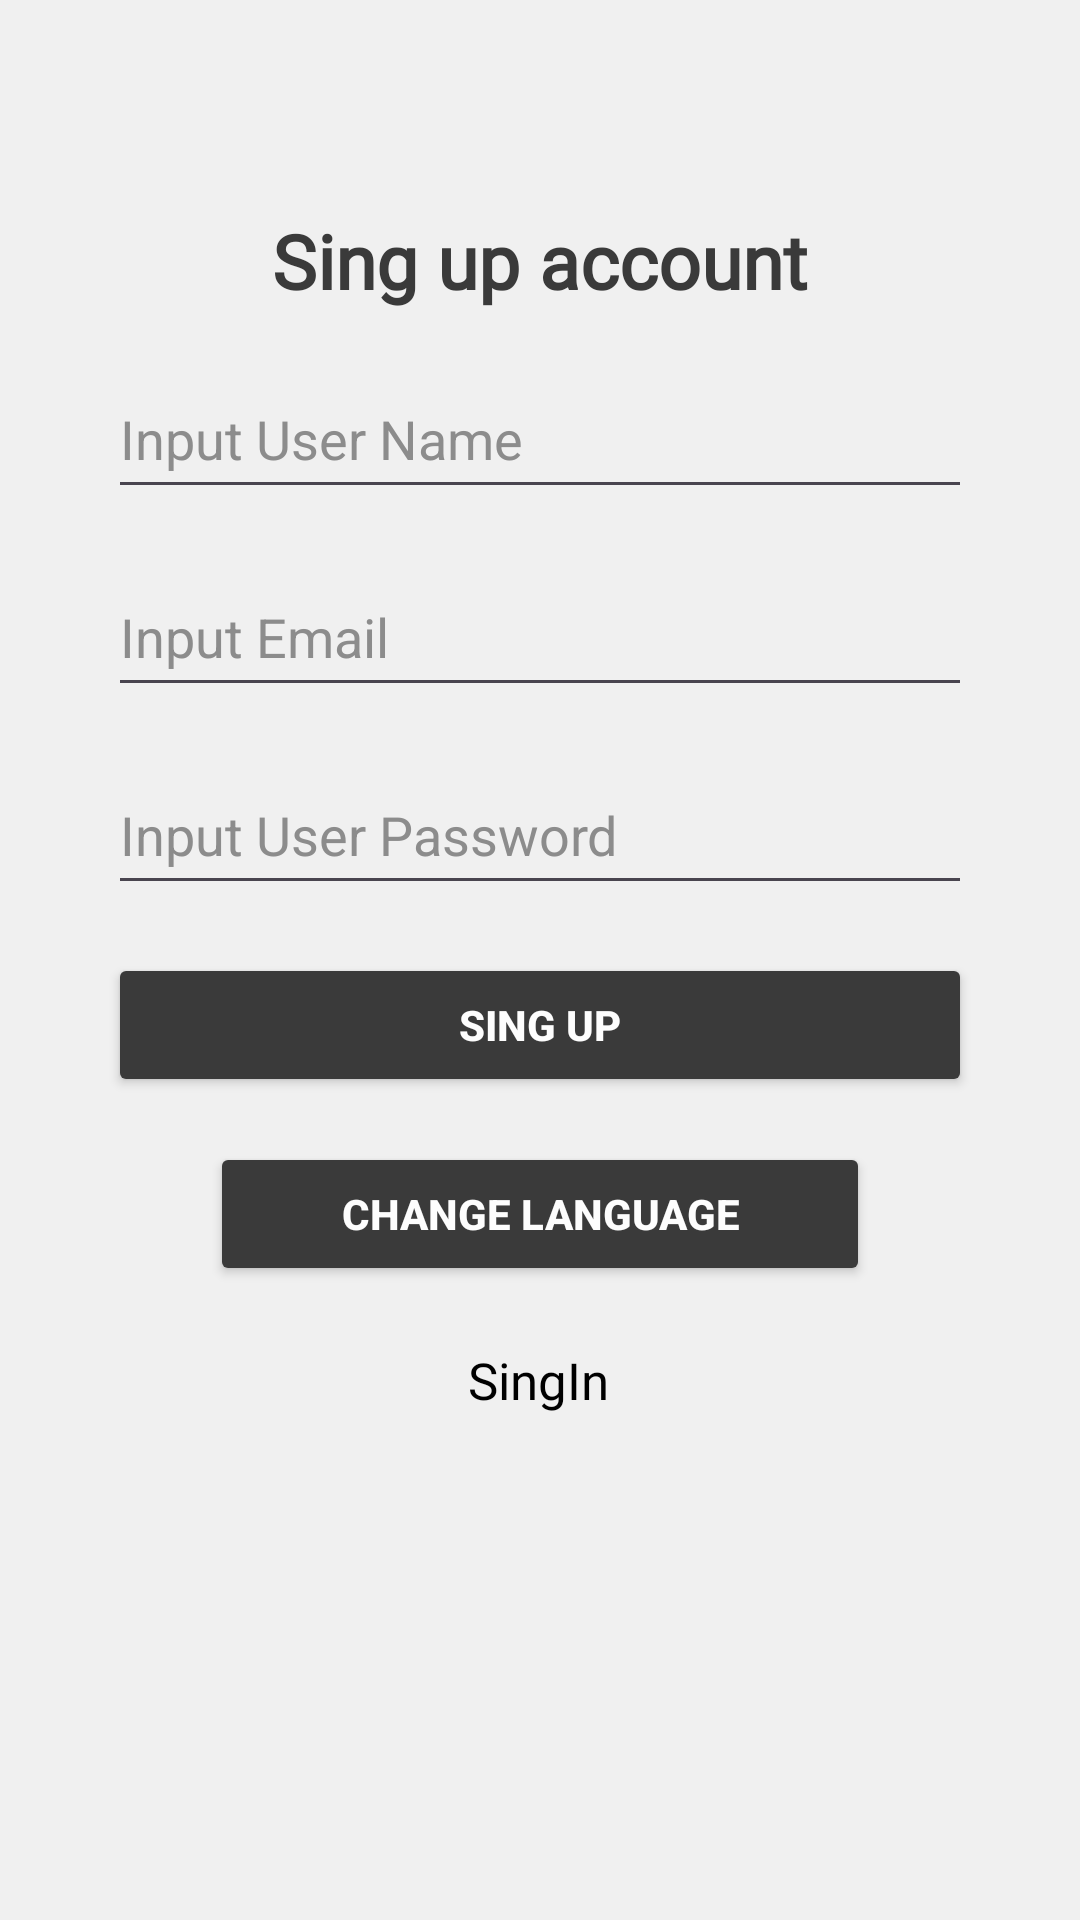

This screen was rendered from an Android layout file. Write that file and the resources it references.
<!-- AndroidManifest.xml: application theme Theme.RecipeOfTheDishes -->
<!-- res/layout/activity_main.xml -->
<?xml version="1.0" encoding="utf-8"?>
<ScrollView xmlns:android="http://schemas.android.com/apk/res/android"
    xmlns:app="http://schemas.android.com/apk/res-auto"
    xmlns:tools="http://schemas.android.com/tools"
    android:layout_width="match_parent"
    android:layout_height="match_parent"
    android:background="#F0F0F0"
    tools:context=".MainActivity">

    <androidx.constraintlayout.widget.ConstraintLayout
        android:id="@+id/main"
        android:layout_width="match_parent"
        android:layout_height="wrap_content"
        android:orientation="vertical">

        <TextView
            android:id="@+id/textView"
            android:layout_width="wrap_content"
            android:layout_height="wrap_content"
            android:layout_marginTop="20dp"
            android:fontFamily="@font/inter_bold"
            android:text="@string/sing_up_into_account"
            android:textColor="#3A3A3A"
            android:textSize="25sp"
            android:textStyle="bold"
            app:layout_constraintEnd_toStartOf="@+id/guidelineVertical2"
            app:layout_constraintStart_toStartOf="@+id/guidelineVertical1"
            app:layout_constraintTop_toTopOf="@+id/guidelineHorizontal1"
            app:layout_constraintWidth_percent="0.8"
            tools:ignore="MissingConstraints" />

        <EditText
            android:id="@+id/UserLogin"
            android:layout_width="0dp"
            android:layout_height="50dp"
            android:layout_marginTop="16dp"
            android:hint="@string/input_user_name"
            android:inputType="text"
            android:textColor="#000000"
            android:textColorHint="#8C8C8C"
            app:layout_constraintEnd_toStartOf="@+id/guidelineVertical2"
            app:layout_constraintStart_toStartOf="@+id/guidelineVertical1"
            app:layout_constraintTop_toBottomOf="@id/textView"
            app:layout_constraintWidth_percent="0.8" />

        <EditText
            android:id="@+id/EmailUser"
            android:layout_width="0dp"
            android:layout_height="50dp"
            android:layout_marginTop="16dp"
            android:hint="@string/input_email"
            android:inputType="text"
            android:textColor="#000000"
            android:textColorHint="#8C8C8C"
            app:layout_constraintEnd_toStartOf="@+id/guidelineVertical2"
            app:layout_constraintStart_toStartOf="@+id/guidelineVertical1"
            app:layout_constraintTop_toBottomOf="@id/UserLogin"
            app:layout_constraintWidth_percent="0.8" />

        <EditText
            android:id="@+id/UserPassword"
            android:layout_width="0dp"
            android:layout_height="50dp"
            android:layout_marginTop="16dp"
            android:hint="@string/input_user_password"
            android:inputType="textPassword"
            android:textColor="#000000"
            android:textColorHint="#8C8C8C"
            app:layout_constraintEnd_toStartOf="@+id/guidelineVertical2"
            app:layout_constraintStart_toStartOf="@+id/guidelineVertical1"
            app:layout_constraintTop_toBottomOf="@id/EmailUser"
            app:layout_constraintWidth_percent="0.8" />

        <Button
            android:id="@+id/buttonReg"
            android:layout_width="0dp"
            android:layout_height="wrap_content"
            android:layout_marginTop="16dp"
            android:backgroundTint="#3A3A3A"
            android:text="@string/singup"
            android:textColor="#fdfdfd"
            android:textStyle="bold"
            app:layout_constraintEnd_toStartOf="@+id/guidelineVertical2"
            app:layout_constraintStart_toStartOf="@+id/guidelineVertical1"
            app:layout_constraintTop_toBottomOf="@id/UserPassword"
            app:layout_constraintWidth_percent="0.8" />

        <TextView
            android:id="@+id/linkToSingIn"
            android:layout_width="wrap_content"
            android:layout_height="wrap_content"
            android:fontFamily="@font/inter"
            android:text="@string/singin"
            android:textColor="#000000"
            android:textSize="17sp"
            android:layout_marginTop="20dp"
            app:layout_constraintBottom_toTopOf="@+id/guidelineHorizontal2"
            app:layout_constraintEnd_toStartOf="@+id/guidelineVertical2"
            app:layout_constraintHorizontal_bias="0.498"
            app:layout_constraintStart_toStartOf="@+id/guidelineVertical1"
            app:layout_constraintTop_toBottomOf="@+id/buttonChangeLanguage"
            app:layout_constraintVertical_bias="0.0" />

        <Button
            android:id="@+id/buttonChangeLanguage"
            android:layout_width="220dp"
            android:layout_height="wrap_content"
            android:layout_marginTop="15dp"
            android:backgroundTint="#3A3A3A"
            android:text="@string/change_language"
            android:textColor="#fdfdfd"
            android:textStyle="bold"
            app:layout_constraintEnd_toStartOf="@+id/guidelineVertical2"
            app:layout_constraintStart_toStartOf="@+id/guidelineVertical1"
            app:layout_constraintTop_toBottomOf="@+id/buttonReg" />

        <androidx.constraintlayout.widget.Guideline
            android:id="@+id/guidelineVertical1"
            android:layout_width="wrap_content"
            android:layout_height="wrap_content"
            android:orientation="vertical"
            app:layout_constraintGuide_begin="50dp" />

        <androidx.constraintlayout.widget.Guideline
            android:id="@+id/guidelineVertical2"
            android:layout_width="wrap_content"
            android:layout_height="wrap_content"
            android:orientation="vertical"
            app:layout_constraintGuide_end="50dp" />

        <androidx.constraintlayout.widget.Guideline
            android:id="@+id/guidelineHorizontal1"
            android:layout_width="wrap_content"
            android:layout_height="wrap_content"
            android:orientation="horizontal"
            app:layout_constraintGuide_begin="50dp" />

        <androidx.constraintlayout.widget.Guideline
            android:id="@+id/guidelineHorizontal2"
            android:layout_width="wrap_content"
            android:layout_height="wrap_content"
            android:orientation="horizontal"
            app:layout_constraintGuide_end="-10dp" />
    </androidx.constraintlayout.widget.ConstraintLayout>
</ScrollView>
<!-- resources referenced by this layout -->
<resources>
  <string name="change_language">Change language</string>
  <string name="input_email">Input Email</string>
  <string name="input_user_name">Input User Name</string>
  <string name="input_user_password">Input User Password</string>
  <string name="sing_up_into_account">Sing up account</string>
  <string name="singin">SingIn</string>
  <string name="singup">Sing Up</string>
  <style name="Theme.RecipeOfTheDishes" parent="Base.Theme.RecipeOfTheDishes" />
  <style name="Base.Theme.RecipeOfTheDishes" parent="Theme.Material3.DayNight.NoActionBar">
          
          
      </style>
</resources>
